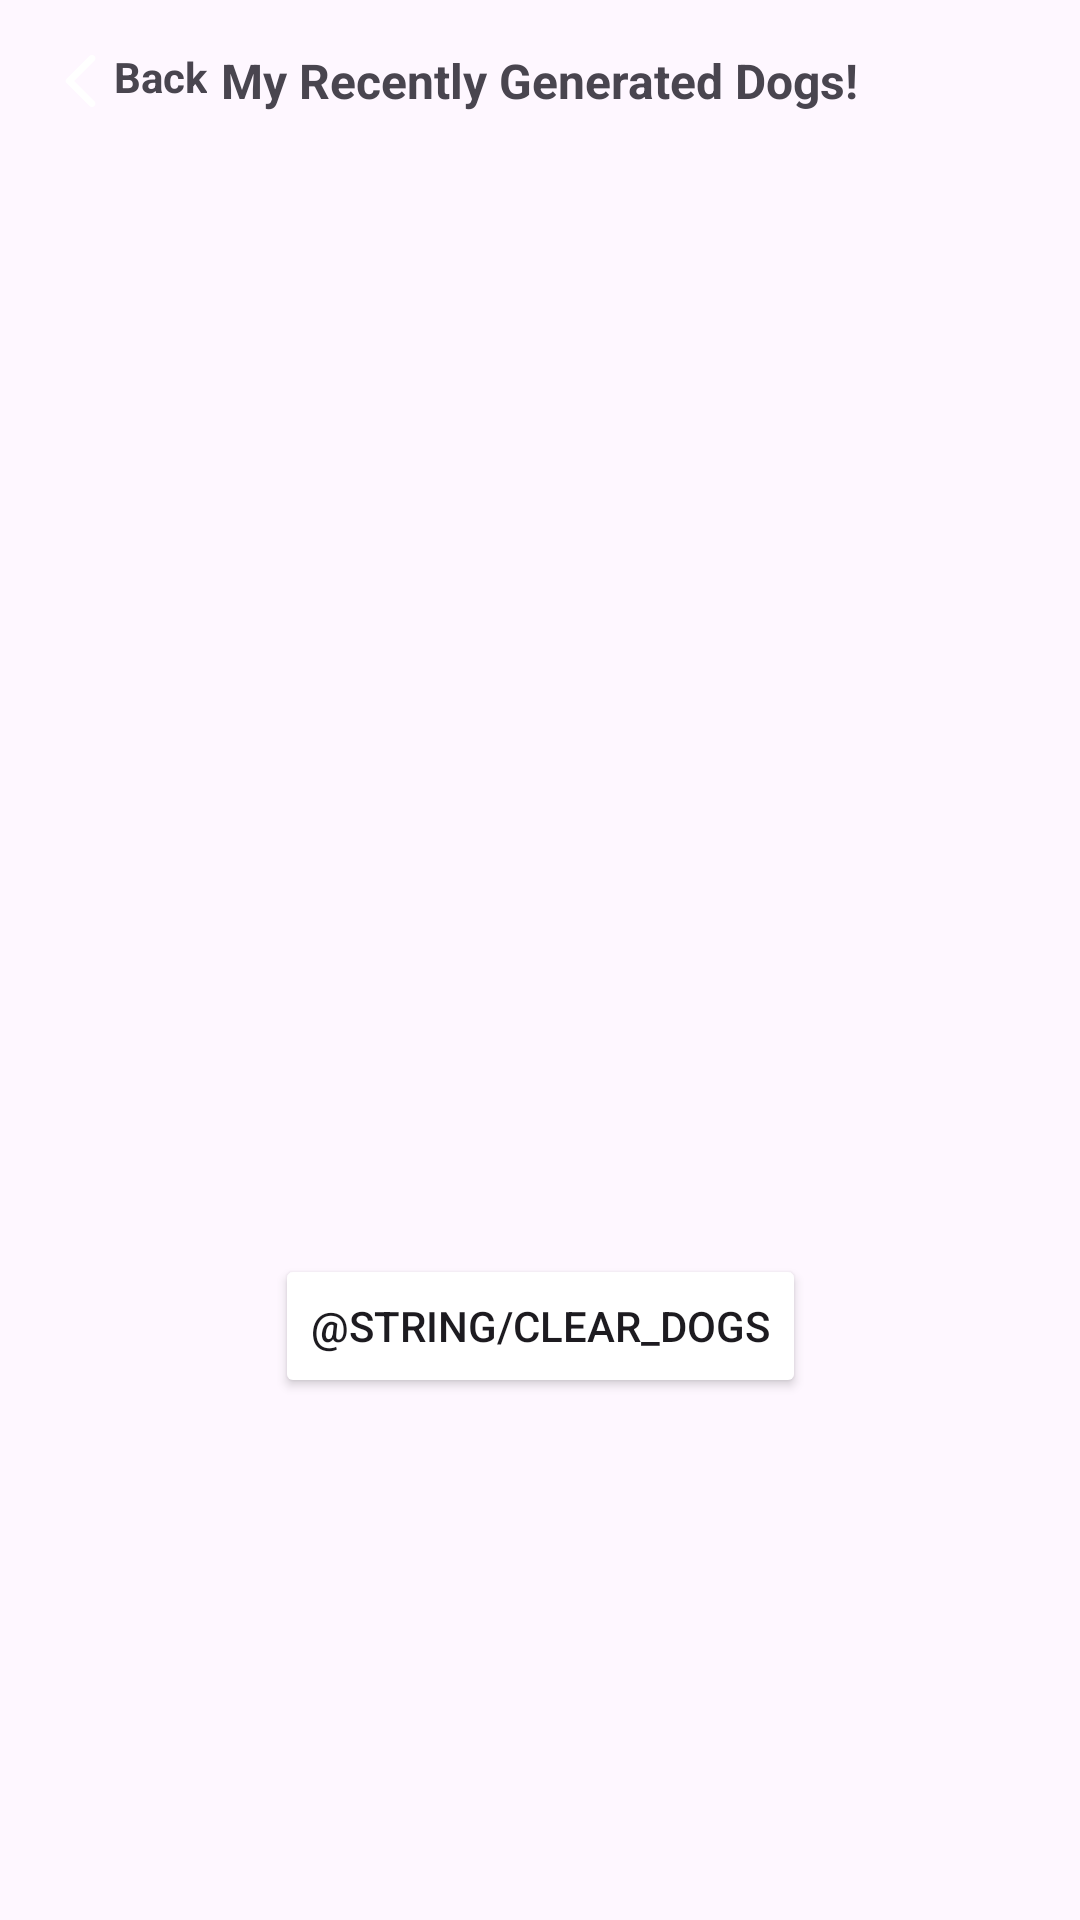

Layout XML and referenced resources for this Android screen:
<!-- AndroidManifest.xml: application theme Theme.RandomDogGenerator -->
<!-- res/layout/fragment_recently_generated_dogs_screen.xml -->
<?xml version="1.0" encoding="utf-8"?>
<layout xmlns:android="http://schemas.android.com/apk/res/android"
    xmlns:app="http://schemas.android.com/apk/res-auto"
    xmlns:tools="http://schemas.android.com/tools">

    <androidx.constraintlayout.widget.ConstraintLayout
        android:layout_width="match_parent"
        android:layout_height="match_parent"
        tools:context=".presentation.recently_generated_dogs_screen.RecentlyGeneratedDogsScreenFragment">

        <RelativeLayout
            android:id="@+id/top_bar"
            android:layout_width="match_parent"
            android:layout_height="wrap_content"
            android:orientation="horizontal"
            android:padding="16dp"
            app:layout_constraintStart_toStartOf="parent"
            app:layout_constraintTop_toTopOf="parent">

            <LinearLayout
                android:id="@+id/back_btn"
                android:layout_width="wrap_content"
                android:layout_height="wrap_content"
                android:layout_alignParentStart="true"
                android:layout_centerVertical="true"
                android:clickable="true"
                android:focusable="true"
                android:orientation="horizontal">

                <ImageView
                    android:layout_width="22dp"
                    android:layout_height="22dp"
                    android:src="@drawable/back_arrow" />

                <TextView
                    android:layout_width="wrap_content"
                    android:layout_height="wrap_content"
                    android:text="@string/back"
                    android:textAlignment="center"
                    android:textColor="@color/button_color"
                    android:textSize="14sp"
                    android:textStyle="bold" />

            </LinearLayout>

            <TextView
                android:layout_width="wrap_content"
                android:layout_height="wrap_content"
                android:layout_centerInParent="true"
                android:text="@string/my_recently_generated_dogs"
                android:textSize="16sp"
                android:textStyle="bold" />
        </RelativeLayout>

        <androidx.recyclerview.widget.RecyclerView
            android:id="@+id/recycler_view"
            android:layout_width="match_parent"
            android:layout_height="300dp"
            android:layout_marginTop="32dp"
            android:orientation="horizontal"
            android:scrollbars="horizontal"
            app:layoutManager="androidx.recyclerview.widget.LinearLayoutManager"
            app:layout_constraintTop_toBottomOf="@id/top_bar" />

        <Button
            android:id="@+id/clear_dogs_button"
            android:layout_width="wrap_content"
            android:layout_height="wrap_content"
            android:layout_marginTop="32dp"
            android:backgroundTint="@color/button_color"
            android:text="@string/clear_dogs"
            app:layout_constraintTop_toBottomOf="@id/recycler_view"
            app:layout_constraintEnd_toEndOf="parent"
            app:layout_constraintStart_toStartOf="parent"/>

    </androidx.constraintlayout.widget.ConstraintLayout>
</layout>
<!-- resources referenced by this layout -->
<resources>
  <!-- drawable back_arrow (drawable) -->
  <vector android:height="24dp" android:tint="@color/button_color"
      android:viewportHeight="24" android:viewportWidth="24"
      android:width="24dp" xmlns:android="http://schemas.android.com/apk/res/android">
      <path android:fillColor="@android:color/white" android:pathData="M16.88,2.88L16.88,2.88c-0.49,-0.49 -1.28,-0.49 -1.77,0l-8.41,8.41c-0.39,0.39 -0.39,1.02 0,1.41l8.41,8.41c0.49,0.49 1.28,0.49 1.77,0l0,0c0.49,-0.49 0.49,-1.28 0,-1.77L9.54,12l7.35,-7.35C17.37,4.16 17.37,3.37 16.88,2.88z"/>
  </vector>
  <string name="back">Back</string>
  <string name="my_recently_generated_dogs">My Recently Generated Dogs!</string>
  <style name="Theme.RandomDogGenerator" parent="Base.Theme.RandomDogGenerator" />
  <style name="Base.Theme.RandomDogGenerator" parent="Theme.Material3.DayNight.NoActionBar">
          
          
      </style>
</resources>
